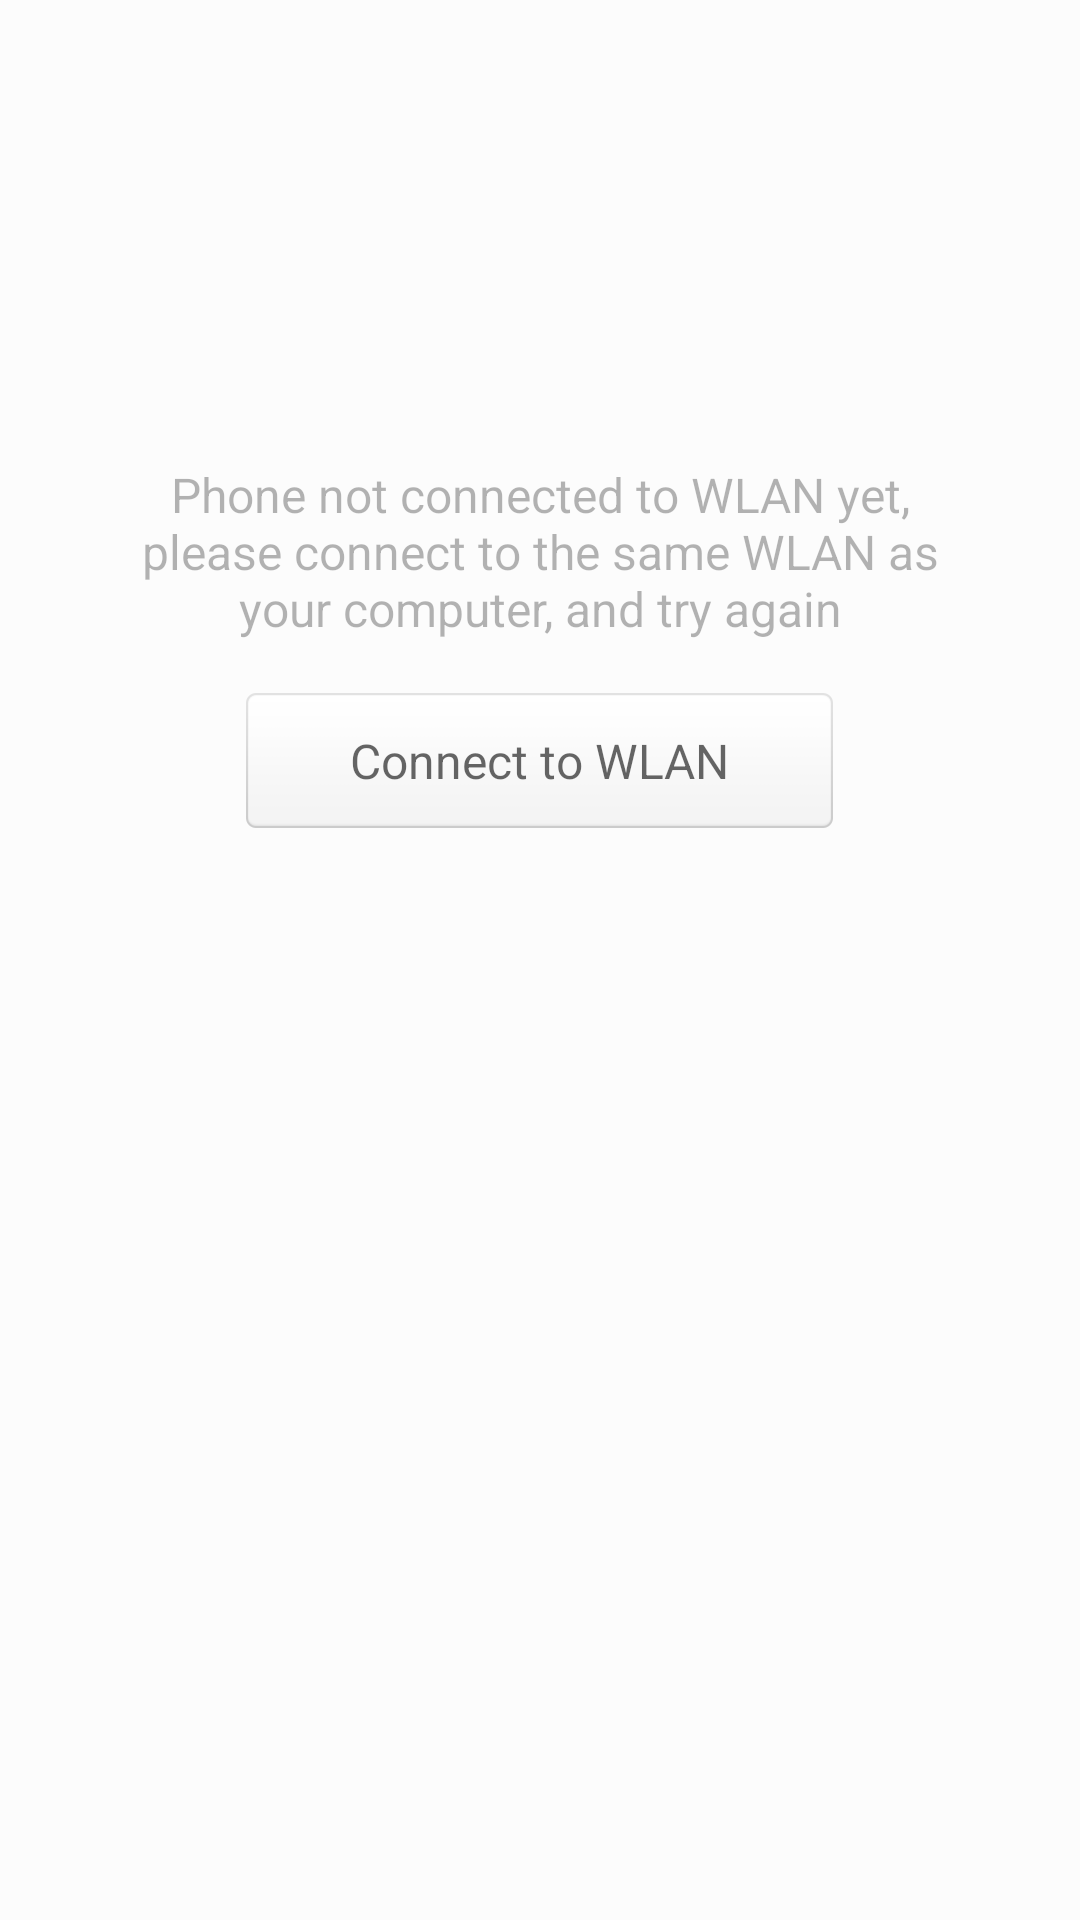

Produce the Android XML layout that renders to this screen, including the resource entries it uses.
<!-- AndroidManifest.xml: application theme AppTheme -->
<!-- res/layout/layout_no_wifi.xml -->
<?xml version="1.0" encoding="utf-8"?>
<LinearLayout xmlns:android="http://schemas.android.com/apk/res/android" android:gravity="center_horizontal" android:orientation="vertical" android:background="@color/connectting_fragment_background" android:layout_width="match_parent" android:layout_height="match_parent">
    <ImageView android:background="@drawable/icon_no_wifi" android:layout_width="wrap_content" android:layout_height="wrap_content" android:layout_marginTop="@dimen/no_wifi_image_margin_top"/>
    <TextView android:textSize="@dimen/no_wifi_tip_text_size" android:textColor="@color/no_wifi_tip_text_color" android:gravity="center_horizontal" android:paddingLeft="@dimen/no_wifi_tip_padding_left_right" android:paddingRight="@dimen/no_wifi_tip_padding_left_right" android:layout_width="match_parent" android:layout_height="wrap_content" android:layout_marginTop="@dimen/no_wifi_tip_margin_top" android:text="@string/no_wifi_tip"/>
    <TextView android:textSize="@dimen/no_wifi_tip_text_size" android:textColor="@color/normal_text" android:id="@+id/no_wifi_btn_settings" android:background="@drawable/btn_common" android:paddingLeft="@dimen/no_wifi_btn_padding_left_right" android:paddingTop="@dimen/no_wifi_btn_padding_top_bottom" android:paddingRight="@dimen/no_wifi_btn_padding_left_right" android:paddingBottom="@dimen/no_wifi_btn_padding_top_bottom" android:layout_width="wrap_content" android:layout_height="wrap_content" android:layout_marginTop="@dimen/no_wifi_btn_margin_top" android:text="@string/no_wifi_btn_connect_wifi"/>
</LinearLayout>
<!-- resources referenced by this layout -->
<resources>
  <color name="connectting_fragment_background">#fcfcfc</color>
  <color name="no_wifi_tip_text_color">#4c000000</color>
  <color name="normal_text">#99000000</color>
  <dimen name="no_wifi_btn_margin_top">16dp</dimen>
  <dimen name="no_wifi_btn_padding_left_right">36dp</dimen>
  <dimen name="no_wifi_btn_padding_top_bottom">13dp</dimen>
  <dimen name="no_wifi_image_margin_top">128dp</dimen>
  <dimen name="no_wifi_tip_margin_top">26dp</dimen>
  <dimen name="no_wifi_tip_padding_left_right">42dp</dimen>
  <dimen name="no_wifi_tip_text_size">16sp</dimen>
  <!-- drawable btn_common (drawable) -->
  <?xml version="1.0" encoding="utf-8"?>
  <selector xmlns:android="http://schemas.android.com/apk/res/android">
      <item android:state_pressed="true" android:drawable="@drawable/button_pressed"/>
      <item android:drawable="@drawable/button_normal"/>
  </selector>
  <string name="no_wifi_btn_connect_wifi">Connect to WLAN</string>
  <string name="no_wifi_tip">Phone not connected to WLAN yet, please connect to the same WLAN as your computer, and try again</string>
  <style name="AppTheme" parent="@style/AppBaseTheme" />
  <!-- drawable button_pressed: png bitmap (drawable-xxhdpi-v4, 1181 bytes) -->
  <!-- drawable button_normal: png bitmap (drawable-xxhdpi-v4, 1014 bytes) -->
  <style name="AppBaseTheme" parent="Theme.AppCompat.NoActionBar" />
</resources>
